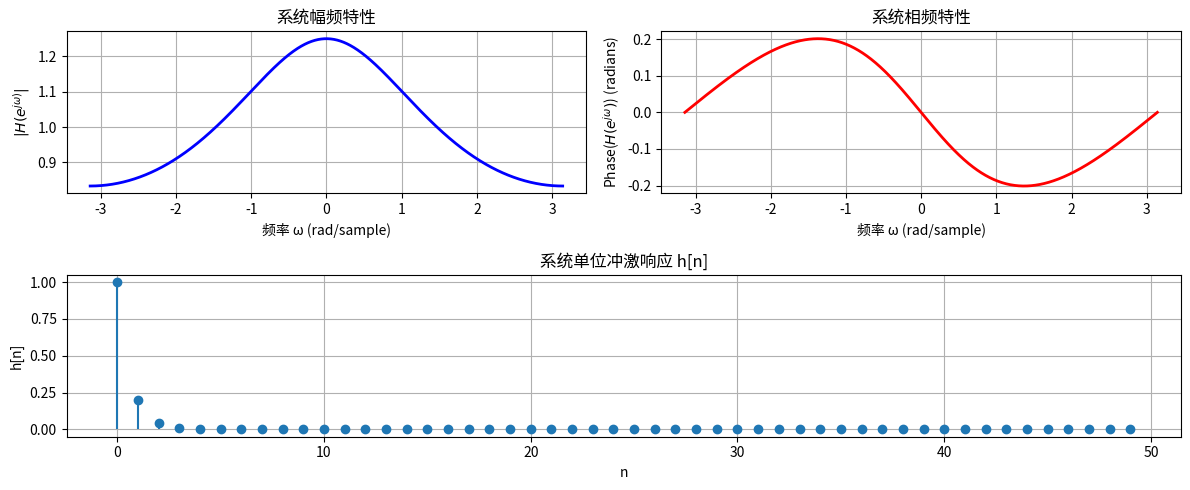

Python code for this plot:
import numpy as np
import matplotlib.pyplot as plt

# ------------------------------
# (a) 求系统的频率响应 H(e^(jω)) 的幅频和相频特性
# ------------------------------
a = 0.2  # 取 a = 0.2

# 定义频率采样区间：从 -π 到 π（rad/sample）
omega = np.linspace(-np.pi, np.pi, 1024)

# 计算频率响应：H(e^(jω)) = 1 / (1 - a e^(-jω))
H = 1.0 / (1 - a * np.exp(-1j * omega))

# 分别取幅值和相位
H_magnitude = np.abs(H)
H_phase = np.angle(H)

fig = plt.figure(figsize=(12, 5))
ax1 = plt.subplot2grid((2, 2), (0, 0))
ax2 = plt.subplot2grid((2, 2), (0, 1))
ax3 = plt.subplot2grid((2, 2), (1, 0), colspan=2)

ax1.plot(omega, H_magnitude, 'b', linewidth=2)
ax1.set_title("系统幅频特性")
ax1.set_xlabel("频率 ω (rad/sample)")
ax1.set_ylabel("$|H(e^{jω)}|$")
ax1.grid(True)

ax2.plot(omega, H_phase, 'r', linewidth=2)
ax2.set_title("系统相频特性")
ax2.set_xlabel("频率 ω (rad/sample)")
ax2.set_ylabel("Phase($H(e^{jω})$) (radians)")
ax2.grid(True)

# ------------------------------
# (b) 求系统的单位冲激响应 h[n]
# ------------------------------
# 根据理论，h[n] = a^n * u[n]，这里 u[n] 为单位阶跃（n>=0）
n = np.arange(0, 50)   # 取 n 从 0 到 49
h = a ** n             # 对于 n<0 h[n]=0

ax3.stem(n, h, basefmt=" ")
ax3.set_title("系统单位冲激响应 h[n]")
ax3.set_xlabel("n")
ax3.set_ylabel("h[n]")
ax3.grid(True)
plt.tight_layout()
plt.show()